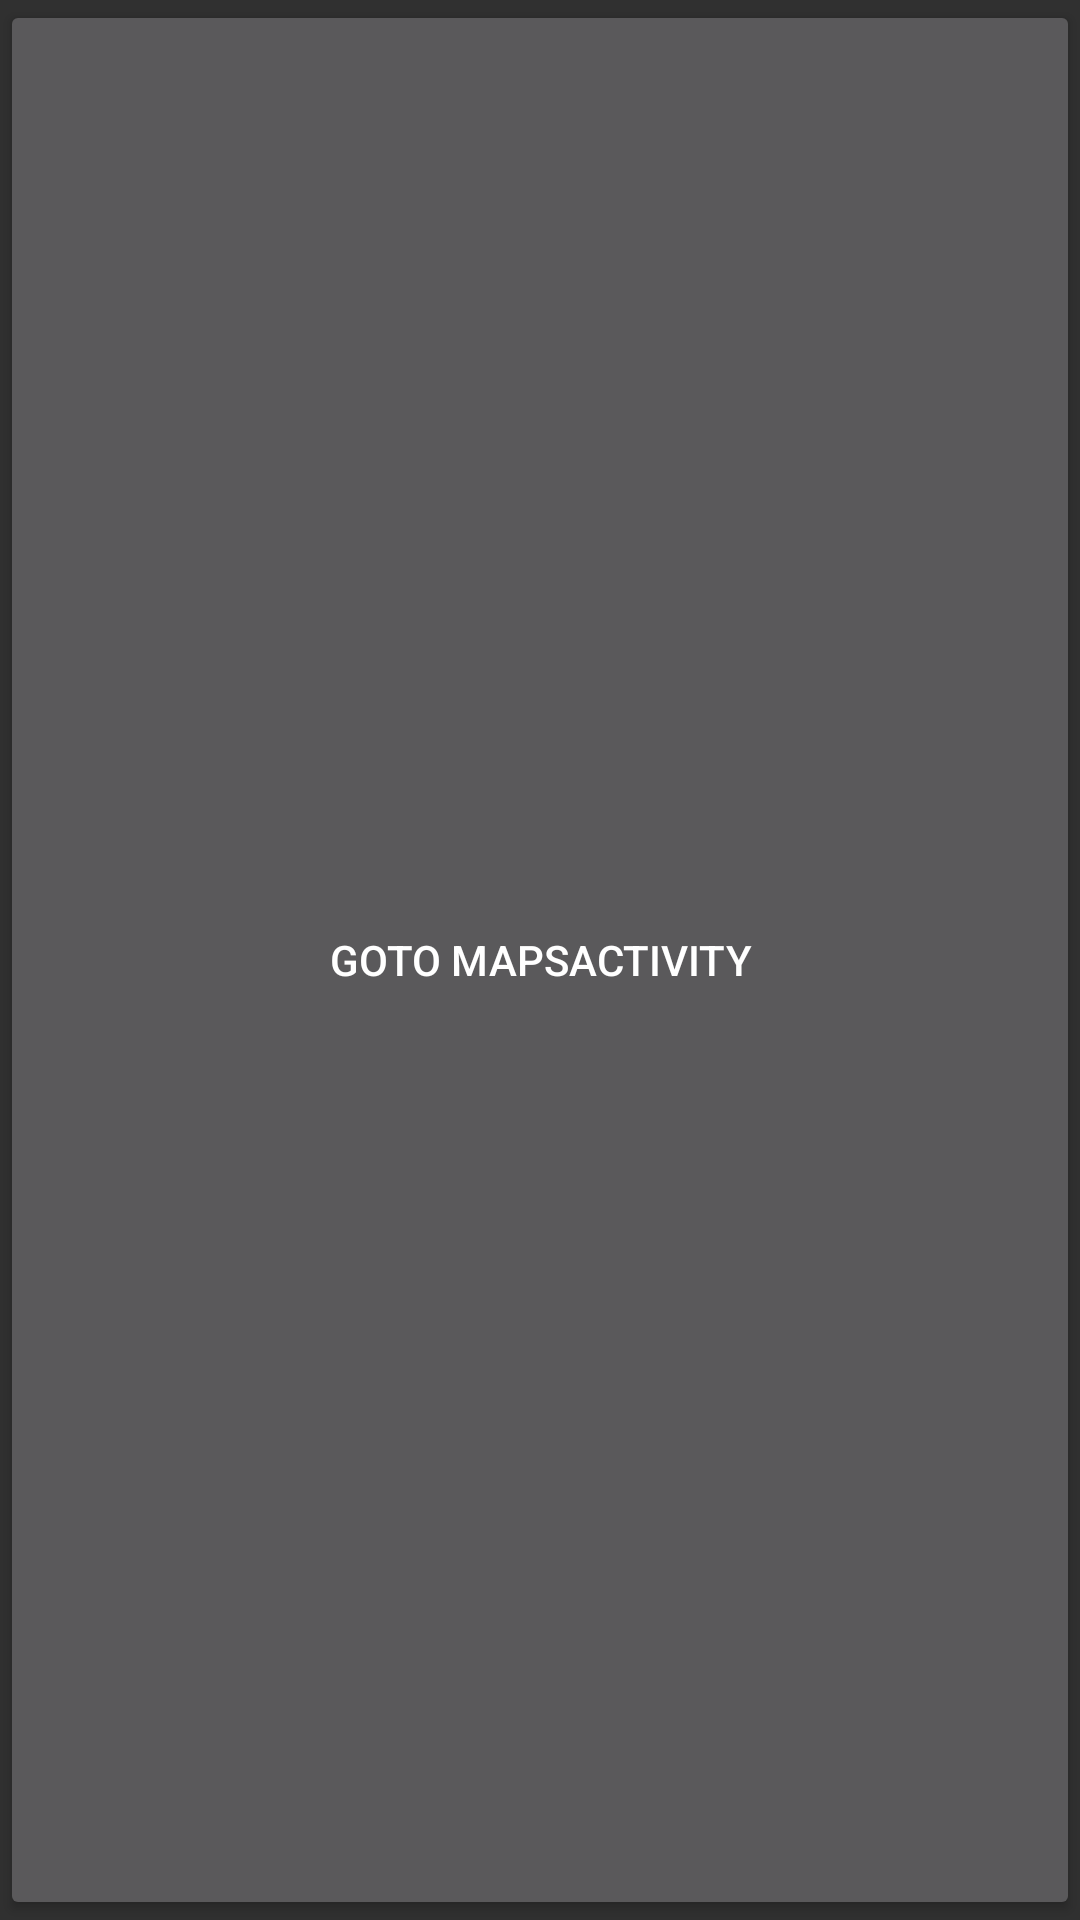

Android layout source for this screen:
<!-- AndroidManifest.xml: application theme Theme.AppCompat.NoActionBar -->
<!-- res/layout/button_tomaps.xml -->
<?xml version="1.0" encoding="utf-8"?>
<Button xmlns:android="http://schemas.android.com/apk/res/android"
    android:id="@+id/button_send"
    android:layout_width="wrap_content"
    android:layout_height="wrap_content"
    android:layout_alignBottom="@+id/button"
    android:text="Goto MapsActivity"
    android:onClick="GotoMapsActivity" />
<!-- resources referenced by this layout -->
<resources>

</resources>
